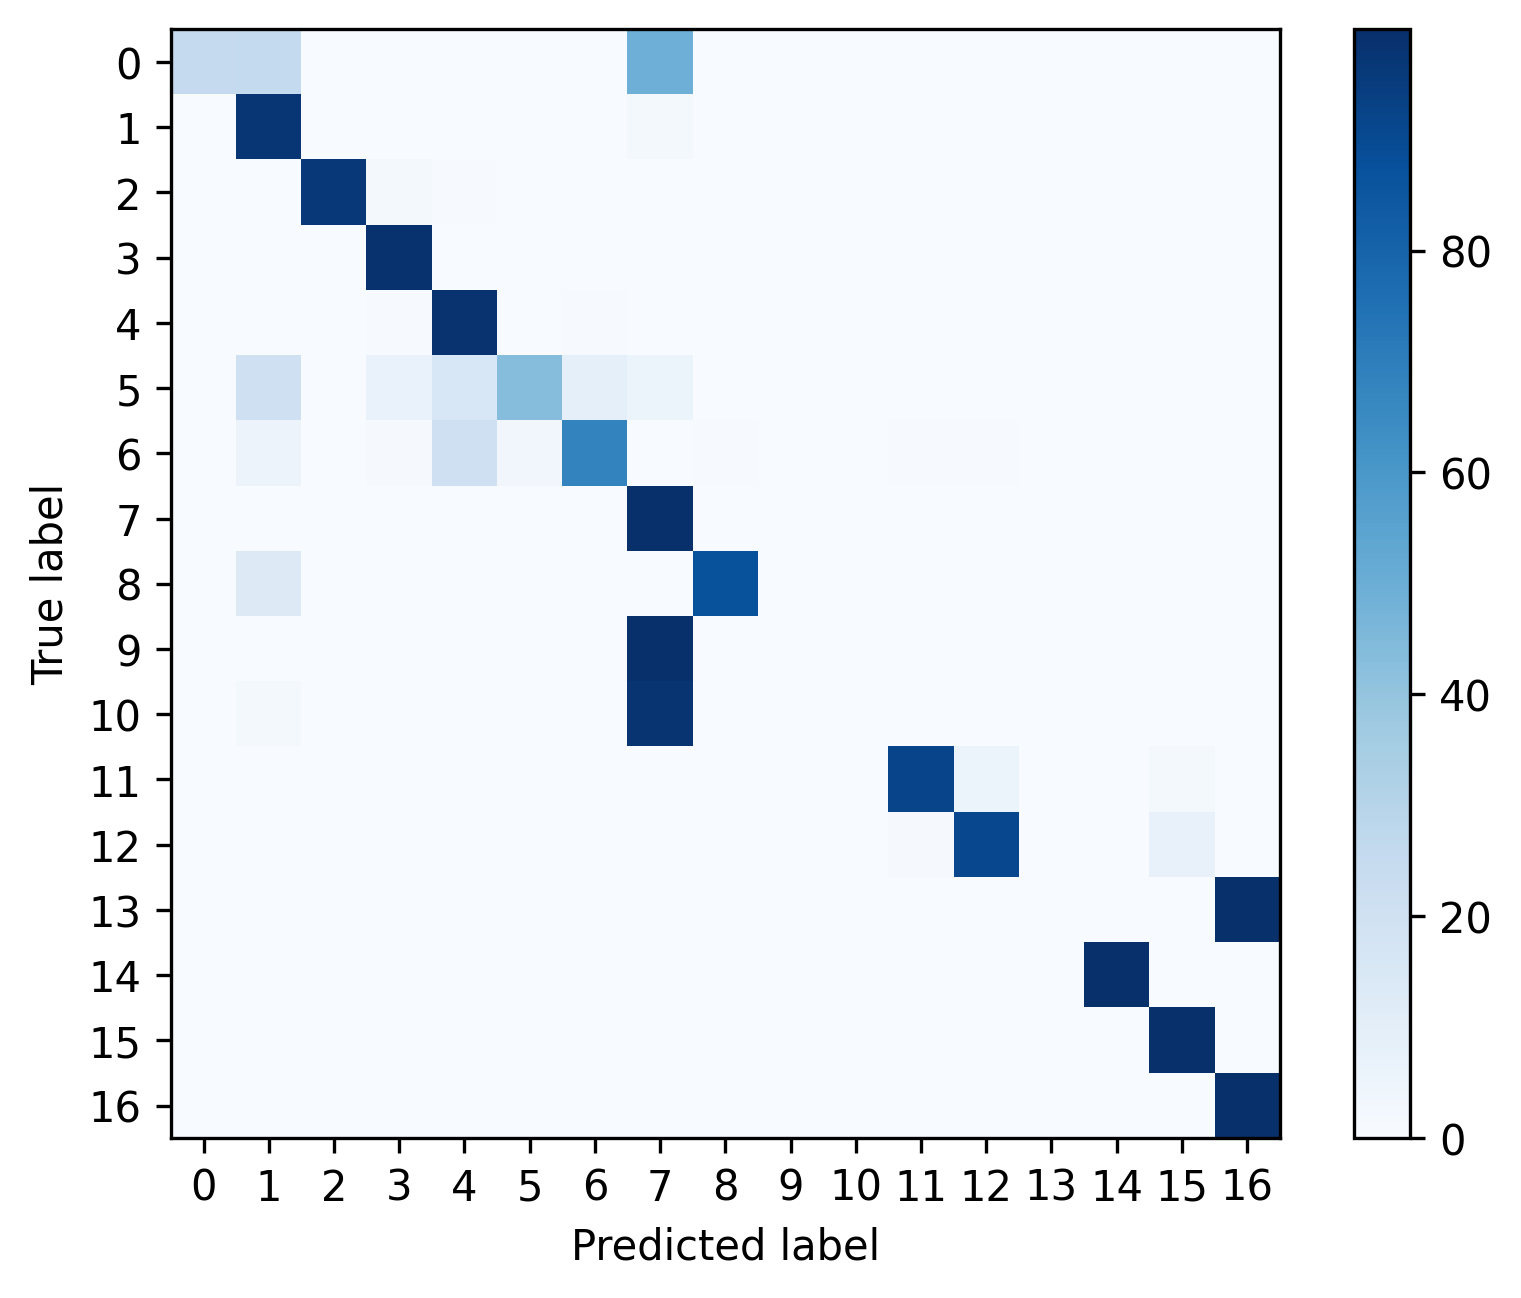

The file beside this chart, header and first rows:
, 0, 1, 2, 3, 4, 5, 6, 7, 8, 9, 10, 11, 12, 13, 14, 15, 16
0, 0.25, 0.2552, 0.0, 0.0, 0.0, 0.0, 0.0, 0.4948, 0.0, 0.0, 0.0, 0.0, 0.0, 0.0, 0.0, 0.0, 0.0
1, 0.001371, 0.9742, 0.0002286, 0.0032, 0.001143, 0.0016, 0.0009143, 0.01577, 0.0, 0.0, 0.0, 0.0002286, 0.0006857, 0.0, 0.0, 0.0002286, 0.0004571
2, 0.0, 0.001872, 0.9663, 0.02209, 0.006739, 0.0003744, 0.0003744, 0.0003744, 0.0007488, 0.0, 0.0, 0.0, 0.0003744, 0.0, 0.0007488, 0.0, 0.0
3, 0.0, 0.003085, 0.003085, 0.9877, 0.00347, 0.001028, 0.0001285, 0.0, 0.0, 0.0, 0.0, 0.0001285, 0.0, 0.0, 0.0, 0.0005141, 0.0008997
4, 0.0, 0.001294, 0.002157, 0.006149, 0.9845, 0.0002157, 0.004207, 0.0004315, 0.0, 0.0, 0.0, 0.0, 0.0, 0.0, 0.0002157, 0.000863, 0.0
5, 0.0, 0.2069, 0.0, 0.06897, 0.1552, 0.431, 0.08621, 0.05172, 0.0, 0.0, 0.0, 0.0, 0.0, 0.0, 0.0, 0.0, 0.0
6, 0.0, 0.0582, 0.0, 0.01058, 0.2063, 0.03175, 0.6772, 0.0, 0.005291, 0.0, 0.0, 0.005291, 0.005291, 0.0, 0.0, 0.0, 0.0
7, 0.0003494, 0.003703, 0.0001398, 6.987631891551953e-05, 0.0, 0.0004193, 0.0001398, 0.9934, 0.0, 0.0, 6.987631891551953e-05, 0.0002795, 0.0004891, 0.0, 0.0009084, 0.0, 0.0
8, 0.0, 0.131, 0.0, 0.0, 0.0, 0.0, 0.0, 0.0, 0.869, 0.0, 0.0, 0.0, 0.0, 0.0, 0.0, 0.0, 0.0
9, 0.0, 0.0005057, 0.0, 0.0, 0.0001264, 0.0, 0.0, 0.9994, 0.0, 0.0, 0.0, 0.0, 0.0, 0.0, 0.0, 0.0, 0.0
10, 0.0, 0.01601, 0.002183, 0.0, 0.0007278, 0.001456, 0.0, 0.9774, 0.0, 0.0, 0.002183, 0.0, 0.0, 0.0, 0.0, 0.0, 0.0
11, 0.0, 0.0009709, 0.0004854, 0.0002427, 0.0, 0.0, 0.0, 0.0002427, 0.0, 0.0, 0.0, 0.9201, 0.0534, 0.0, 0.001699, 0.02282, 0.0
12, 0.0002507, 0.0002507, 0.0, 0.0, 0.0002507, 0.0, 0.0, 0.0002507, 0.0, 0.0, 0.0, 0.01153, 0.9085, 0.0, 0.002006, 0.07696, 0.0
13, 0.0, 0.003124, 0.0, 0.0, 0.0, 0.0, 0.0, 0.0, 0.0, 0.0, 0.0, 0.0, 0.0, 0.0, 0.0, 0.0, 0.9969
14, 0.0, 0.001053, 0.0001619, 0.0, 0.0003239, 0.0001619, 8.096510404015869e-05, 0.0, 0.0, 0.0, 0.0, 0.0002429, 0.0001619, 0.0, 0.9977, 8.096510404015869e-05, 0.0
15, 0.0, 0.0002933, 0.0, 0.0001466, 7.331378299120235e-05, 0.0002933, 0.0, 0.0, 0.0, 0.0, 0.0, 0.0002199, 0.0003666, 0.0, 0.0003666, 0.9982, 0.0
16, 0.0, 0.003841, 0.0, 8.933357155619081e-05, 0.0, 8.933357155619081e-05, 0.0, 0.0, 0.0, 0.0, 0.0, 0.0, 0.0, 0.0, 0.0, 0.0, 0.996
